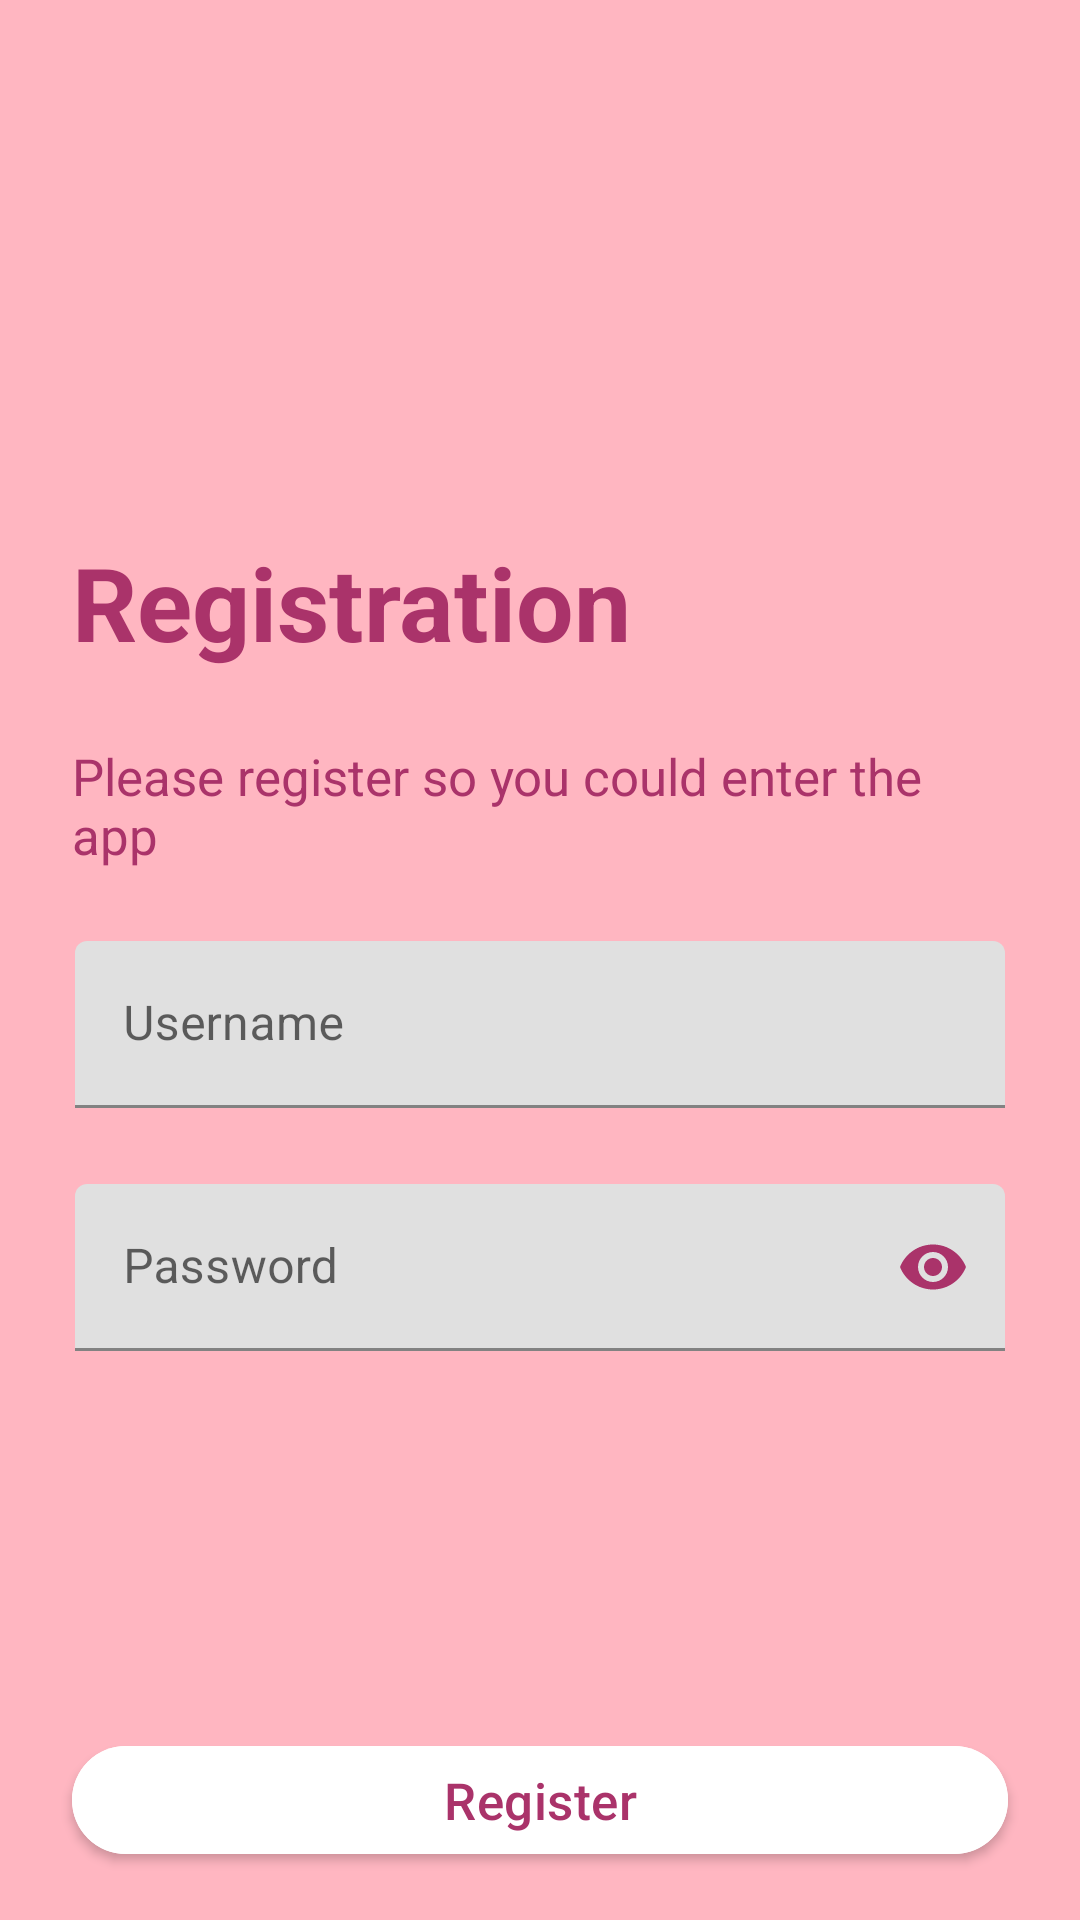

Here is an Android app screen rendered from its layout file. Give the layout XML and the strings, colors and styles it references.
<!-- AndroidManifest.xml: application theme Theme.AndroidAcademy2022Playground -->
<!-- res/layout/activity_registration.xml -->
<?xml version="1.0" encoding="utf-8"?>
<androidx.constraintlayout.widget.ConstraintLayout
    xmlns:android="http://schemas.android.com/apk/res/android"
    xmlns:app="http://schemas.android.com/apk/res-auto"
    xmlns:tools="http://schemas.android.com/tools"
    android:layout_width="match_parent"
    android:layout_height="match_parent"
    android:background="#FFB6C1"
    tools:context=".RegistrationActivity">

    <TextView
        android:id="@+id/registrationTitleLabel"
        android:layout_width="wrap_content"
        android:layout_height="wrap_content"
        android:layout_marginStart="24dp"
        android:layout_marginTop="178dp"
        android:text="Registration"
        android:textColor="#AA336A"
        android:textSize="34sp"
        android:textStyle="bold"
        app:layout_constraintStart_toStartOf="parent"
        app:layout_constraintTop_toTopOf="parent"/>

    <TextView
        android:id="@+id/messageSmall"
        android:layout_width="0dp"
        android:layout_height="wrap_content"
        android:layout_marginHorizontal="24dp"
        android:layout_marginTop="24dp"
        android:text="Please register so you could enter the app"
        android:textColor="#AA336A"
        android:textSize="17sp"
        app:layout_constraintEnd_toEndOf="parent"
        app:layout_constraintStart_toStartOf="parent"
        app:layout_constraintTop_toBottomOf="@id/registrationTitleLabel"/>

    <com.google.android.material.textfield.TextInputLayout
        android:id="@+id/emailTextField"
        style="@style/LoginTextInputLayoutStyle"
        android:layout_width="0dp"
        android:layout_height="wrap_content"
        android:layout_marginStart="25dp"
        android:layout_marginTop="24dp"
        android:layout_marginEnd="25dp"
        android:hint="Username"
        app:errorEnabled="true"
        app:hintTextColor="#AA336A"
        app:layout_constraintEnd_toEndOf="parent"
        app:layout_constraintStart_toStartOf="parent"
        app:layout_constraintTop_toBottomOf="@id/messageSmall">

        <com.google.android.material.textfield.TextInputEditText
            android:id="@+id/emailEditText"
            android:layout_width="match_parent"
            android:layout_height="wrap_content"
            android:textColor="#AA336A"/>
    </com.google.android.material.textfield.TextInputLayout>

    <com.google.android.material.textfield.TextInputLayout
        android:id="@+id/passwordTextField"
        style="@style/LoginTextInputLayoutStyle"
        android:layout_width="0dp"
        android:layout_height="wrap_content"
        android:layout_marginStart="25dp"
        android:layout_marginTop="5dp"
        android:layout_marginEnd="25dp"
        android:hint="Password"
        app:endIconMode="password_toggle"
        app:endIconTint="#AA336A"
        app:errorEnabled="true"
        app:hintTextColor="#AA336A"
        app:layout_constraintEnd_toEndOf="parent"
        app:layout_constraintStart_toStartOf="parent"
        app:layout_constraintTop_toBottomOf="@id/emailTextField">

        <com.google.android.material.textfield.TextInputEditText
            android:id="@+id/passwordEditText"
            android:layout_width="match_parent"
            android:layout_height="wrap_content"
            android:inputType="textPassword"
            android:textColor="#AA336A"/>
    </com.google.android.material.textfield.TextInputLayout>

    <com.google.android.material.button.MaterialButton
        android:id="@+id/registrationButton"
        android:layout_width="match_parent"
        android:layout_height="wrap_content"
        android:layout_marginStart="24dp"
        android:layout_marginTop="8dp"
        android:layout_marginEnd="24dp"
        android:layout_marginBottom="16dp"
        android:backgroundTint="@color/white"
        android:letterSpacing="0.01"
        android:text="Register"
        android:textAllCaps="false"
        android:textColor="#AA336A"
        android:textSize="17sp"
        app:cornerRadius="30dp"
        app:layout_constraintBottom_toBottomOf="parent"
        app:layout_constraintEnd_toEndOf="parent"
        app:layout_constraintStart_toStartOf="parent"
        app:layout_constraintTop_toBottomOf="@id/passwordTextField"
        app:layout_constraintVertical_bias="1.0"/>

</androidx.constraintlayout.widget.ConstraintLayout>
<!-- resources referenced by this layout -->
<resources>
  <color name="white">#FFFFFFFF</color>
  <style name="Theme.AndroidAcademy2022Playground" parent="Theme.MaterialComponents.DayNight.DarkActionBar">
          
          <item name="colorPrimary">@color/purple_500</item>
          <item name="colorPrimaryVariant">@color/purple_700</item>
          <item name="colorOnPrimary">@color/white</item>
          
          <item name="colorSecondary">@color/teal_200</item>
          <item name="colorSecondaryVariant">@color/teal_700</item>
          <item name="colorOnSecondary">@color/black</item>
          
          <item name="android:statusBarColor" tools:targetApi="l">?attr/colorPrimaryVariant</item>
          
      </style>
  <color name="purple_500">#FF6200EE</color>
  <color name="purple_700">#FF3700B3</color>
  <color name="teal_200">#FF03DAC5</color>
  <color name="teal_700">#FF018786</color>
  <color name="black">#FF000000</color>
</resources>
